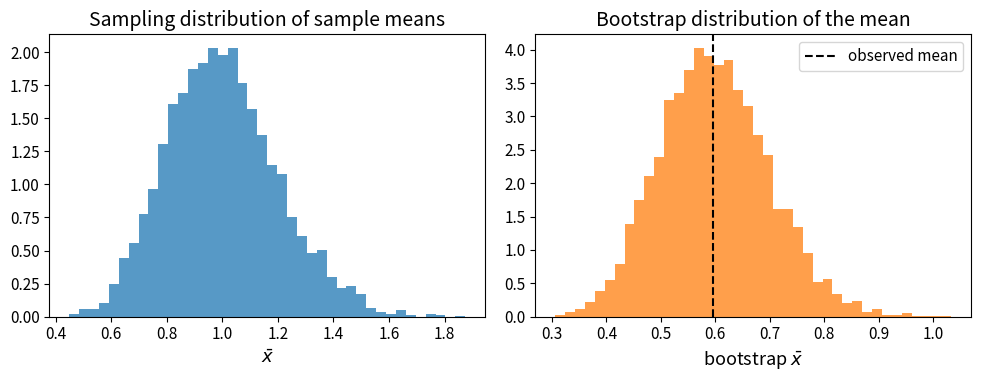
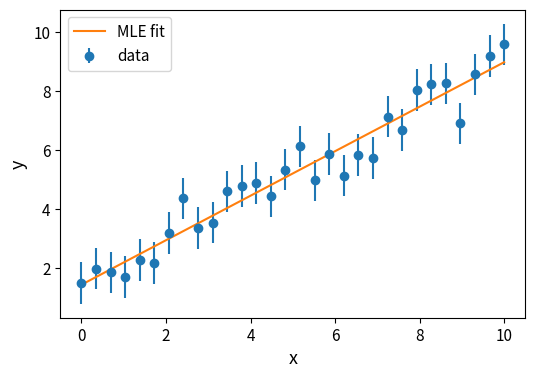
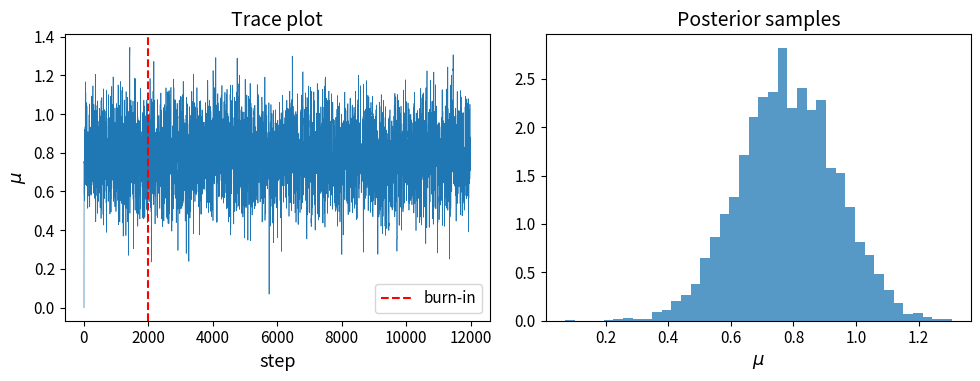

The matplotlib source for these figures, in order:
# Execute this cell
import sys
import numpy as np
import matplotlib.pyplot as plt

# Install required libraries only when running on Google Colab.
if 'google.colab' in sys.modules:
    print("Running in Google Colab -- installing required packages...")
    !pip install scipy
else:
    print("Running locally -- assuming required packages are installed.")

plt.rcParams.update({
    "font.size": 13,
    "axes.labelsize": 13,
    "axes.titlesize": 14,
    "legend.fontsize": 11,
    "xtick.labelsize": 11,
    "ytick.labelsize": 11,
    "text.usetex": False,
    "figure.figsize": (6, 4),
    "figure.dpi": 100,
})

try:
    get_ipython().run_line_magic('config', "InlineBackend.figure_format = 'retina'")
except NameError:
    pass

rng = np.random.default_rng(42)
n = 25
n_experiments = 5000

# Draw exponential data, then look at the distribution of sample means.
samples = rng.exponential(scale=1.0, size=(n_experiments, n))
means = samples.mean(axis=1)

# Bootstrap the mean of one observed dataset.
observed = rng.exponential(scale=1.0, size=n)
boot_means = np.array([
    rng.choice(observed, size=n, replace=True).mean()
    for _ in range(5000)
])

fig, ax = plt.subplots(1, 2, figsize=(10, 4))
ax[0].hist(means, bins=40, density=True, alpha=0.75)
ax[0].set_title("Sampling distribution of sample means")
ax[0].set_xlabel(r"$\bar x$")

ax[1].hist(boot_means, bins=40, density=True, alpha=0.75, color="tab:orange")
ax[1].axvline(observed.mean(), color="k", ls="--", label="observed mean")
ax[1].set_title("Bootstrap distribution of the mean")
ax[1].set_xlabel(r"bootstrap $\bar x$")
ax[1].legend()
plt.tight_layout()

import numpy as np
import matplotlib.pyplot as plt
from scipy.optimize import minimize

rng = np.random.default_rng(7)
x = np.linspace(0, 10, 30)
sigma = 0.7
y = 1.5 + 0.8 * x + rng.normal(0, sigma, size=len(x))

def neg_log_likelihood(params):
    a, b = params
    model = a + b * x
    return 0.5 * np.sum(((y - model) / sigma)**2 + np.log(2 * np.pi * sigma**2))

result = minimize(neg_log_likelihood, x0=[0.0, 1.0])
a_hat, b_hat = result.x
print(f"MLE intercept = {a_hat:.3f}, slope = {b_hat:.3f}")

plt.errorbar(x, y, yerr=sigma, fmt="o", label="data")
plt.plot(x, a_hat + b_hat * x, label="MLE fit")
plt.xlabel("x")
plt.ylabel("y")
plt.legend()
plt.show()

rng = np.random.default_rng(123)
data = rng.normal(loc=0.6, scale=1.0, size=40)
sigma = 1.0
tau = 2.0

def log_posterior(mu):
    log_like = -0.5 * np.sum((data - mu)**2 / sigma**2)
    log_prior = -0.5 * mu**2 / tau**2
    return log_like + log_prior

n_steps = 12000
chain = np.empty(n_steps)
chain[0] = 0.0
proposal_width = 0.35

for i in range(1, n_steps):
    proposal = chain[i - 1] + rng.normal(0, proposal_width)
    log_alpha = log_posterior(proposal) - log_posterior(chain[i - 1])
    if np.log(rng.uniform()) < log_alpha:
        chain[i] = proposal
    else:
        chain[i] = chain[i - 1]

burn = 2000
posterior_samples = chain[burn:]
print(f"posterior mean = {posterior_samples.mean():.3f}")
print(f"posterior std  = {posterior_samples.std(ddof=1):.3f}")

fig, ax = plt.subplots(1, 2, figsize=(10, 4))
ax[0].plot(chain, lw=0.5)
ax[0].axvline(burn, color="r", ls="--", label="burn-in")
ax[0].set_title("Trace plot")
ax[0].set_xlabel("step")
ax[0].set_ylabel(r"$\mu$")
ax[0].legend()

ax[1].hist(posterior_samples, bins=40, density=True, alpha=0.75)
ax[1].set_title("Posterior samples")
ax[1].set_xlabel(r"$\mu$")
plt.tight_layout()
